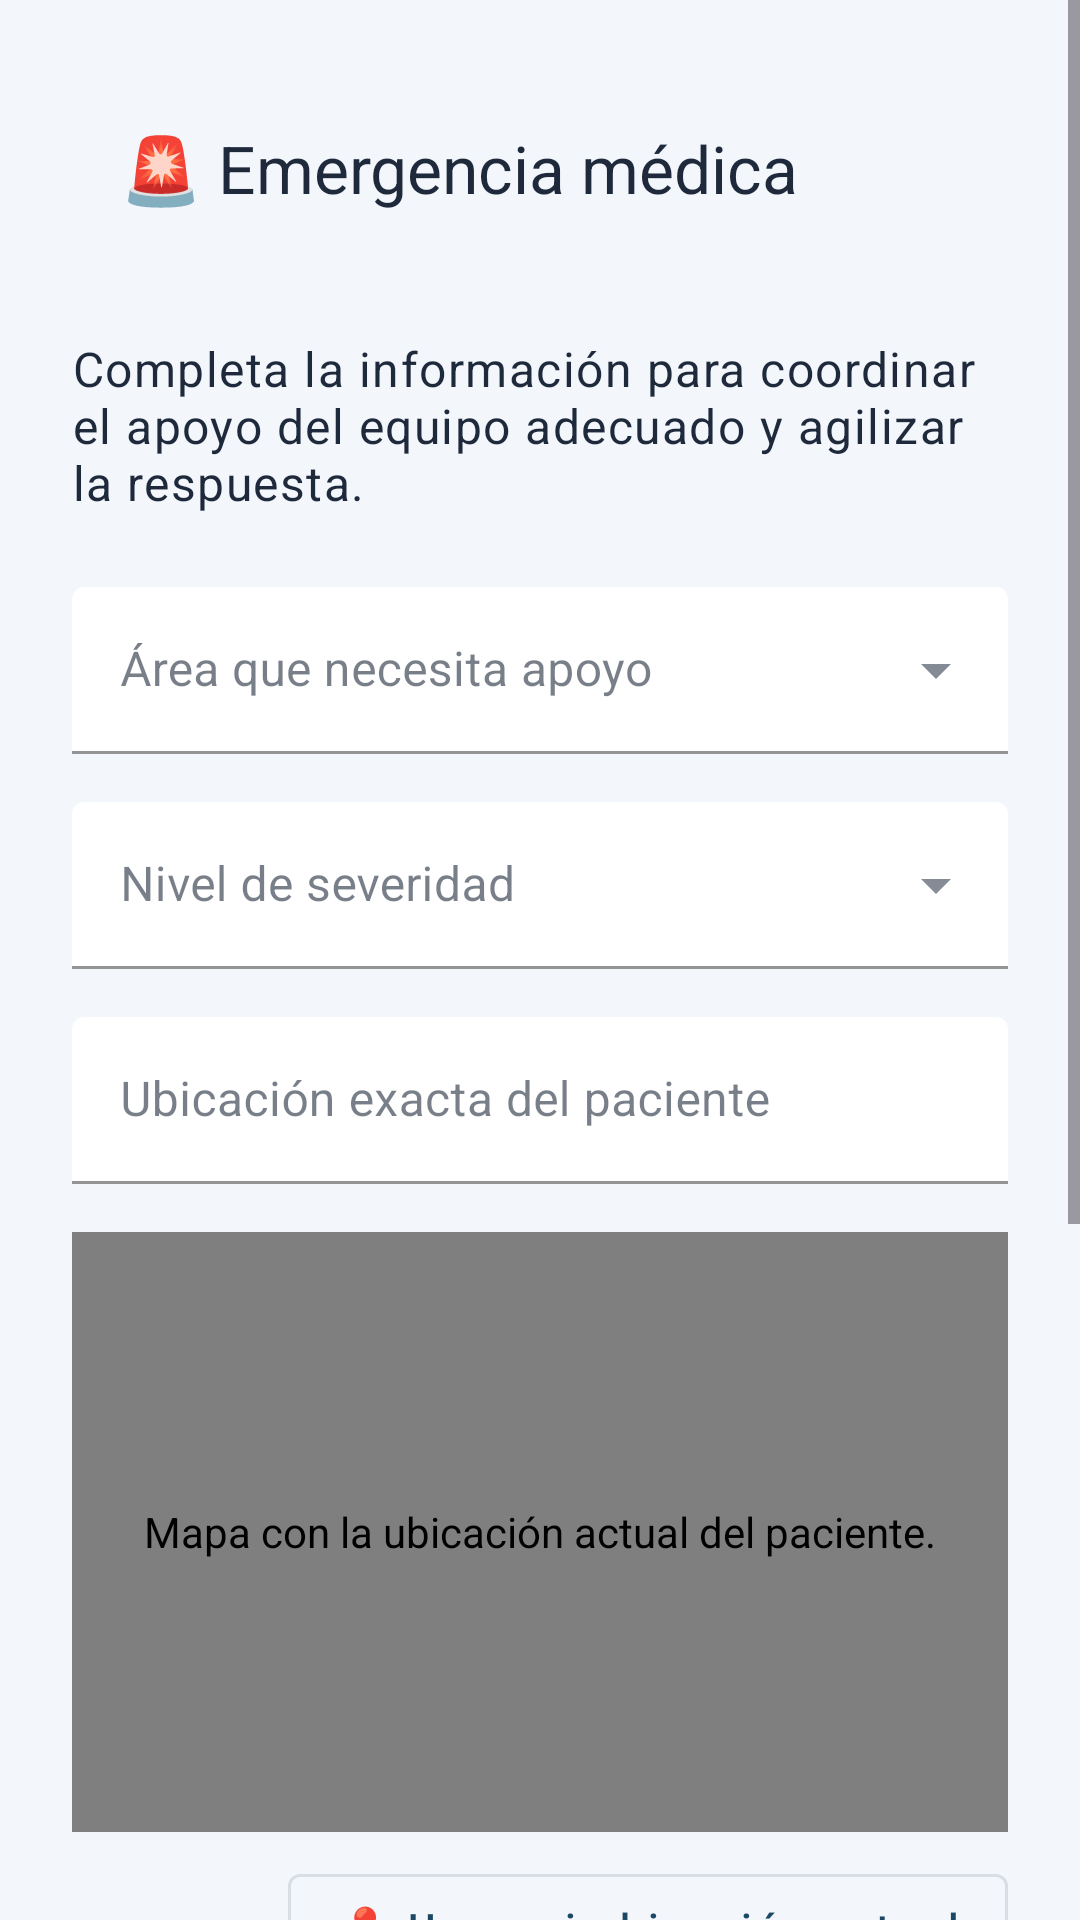

Reconstruct the res/layout file that produces this screen, plus the resources it refers to.
<!-- AndroidManifest.xml: application theme Theme.MyApp -->
<!-- res/layout/activity_medical_emergency.xml -->
<?xml version="1.0" encoding="utf-8"?>
<ScrollView xmlns:android="http://schemas.android.com/apk/res/android"
    xmlns:app="http://schemas.android.com/apk/res-auto"
    android:layout_width="match_parent"
    android:layout_height="match_parent"
    android:fillViewport="true"
    android:background="@color/medical_background">

    <LinearLayout
        android:layout_width="match_parent"
        android:layout_height="wrap_content"
        android:orientation="vertical"
        android:padding="24dp">

        <com.google.android.material.appbar.MaterialToolbar
            android:id="@+id/toolbar"
            android:layout_width="match_parent"
            android:layout_height="wrap_content"
            android:background="@android:color/transparent"
            android:navigationIcon="@drawable/ic_arrow_back"
            android:popupTheme="@style/ThemeOverlay.MaterialComponents.Toolbar.Primary"
            app:title="@string/medical_emergency_title"
            app:titleTextColor="@color/medical_on_surface" />

        <TextView
            android:id="@+id/tvEmergencyDescription"
            android:layout_width="match_parent"
            android:layout_height="wrap_content"
            android:layout_marginTop="24dp"
            android:text="@string/medical_emergency_description"
            android:textAppearance="?attr/textAppearanceBodyLarge"
            android:textColor="@color/medical_on_surface" />

        <com.google.android.material.textfield.TextInputLayout
            android:id="@+id/layoutEmergencyArea"
            style="@style/Widget.MaterialComponents.TextInputLayout.FilledBox.ExposedDropdownMenu"
            android:layout_width="match_parent"
            android:layout_height="wrap_content"
            android:layout_marginTop="24dp"
            android:hint="@string/medical_emergency_area_hint"
            app:boxBackgroundColor="@color/medical_surface"
            app:boxStrokeColor="@color/medical_primary"
            app:hintTextColor="@color/medical_on_surface">

            <com.google.android.material.textfield.MaterialAutoCompleteTextView
                android:id="@+id/inputEmergencyArea"
                android:layout_width="match_parent"
                android:layout_height="wrap_content"
                android:inputType="none"
                android:focusable="true"
                android:focusableInTouchMode="false"
                android:importantForAutofill="no"
                android:textColor="@color/medical_on_surface" />

        </com.google.android.material.textfield.TextInputLayout>

        <com.google.android.material.textfield.TextInputLayout
            android:id="@+id/layoutEmergencyPriority"
            style="@style/Widget.MaterialComponents.TextInputLayout.FilledBox.ExposedDropdownMenu"
            android:layout_width="match_parent"
            android:layout_height="wrap_content"
            android:layout_marginTop="16dp"
            android:hint="@string/medical_emergency_priority_hint"
            app:boxBackgroundColor="@color/medical_surface"
            app:boxStrokeColor="@color/medical_secondary"
            app:hintTextColor="@color/medical_on_surface">

            <com.google.android.material.textfield.MaterialAutoCompleteTextView
                android:id="@+id/inputEmergencyPriority"
                android:layout_width="match_parent"
                android:layout_height="wrap_content"
                android:inputType="none"
                android:focusable="true"
                android:focusableInTouchMode="false"
                android:importantForAutofill="no"
                android:textColor="@color/medical_on_surface" />

        </com.google.android.material.textfield.TextInputLayout>

        <com.google.android.material.textfield.TextInputLayout
            android:id="@+id/layoutLocation"
            style="@style/Widget.MaterialComponents.TextInputLayout.FilledBox"
            android:layout_width="match_parent"
            android:layout_height="wrap_content"
            android:layout_marginTop="16dp"
            android:hint="@string/medical_emergency_location_hint"
            app:boxBackgroundColor="@color/medical_surface"
            app:boxStrokeColor="@color/medical_primary"
            app:hintTextColor="@color/medical_on_surface">

            <com.google.android.material.textfield.TextInputEditText
                android:id="@+id/inputLocation"
                android:layout_width="match_parent"
                android:layout_height="wrap_content"
                android:inputType="textCapSentences"
                android:maxLines="3"
                android:textColor="@color/medical_on_surface" />

        </com.google.android.material.textfield.TextInputLayout>

        <com.google.android.gms.maps.MapView
            android:id="@+id/mapEmergencyLocation"
            android:layout_width="match_parent"
            android:layout_height="200dp"
            android:layout_marginTop="16dp"
            android:contentDescription="@string/medical_emergency_map_description"
            app:liteMode="true" />

        <com.google.android.material.button.MaterialButton
            android:id="@+id/btnUseCurrentLocation"
            style="@style/Widget.MaterialComponents.Button.OutlinedButton"
            android:layout_width="wrap_content"
            android:layout_height="wrap_content"
            android:layout_gravity="end"
            android:layout_marginTop="8dp"
            android:text="@string/medical_emergency_use_current_location"
            android:textAllCaps="false"
            android:textColor="@color/medical_primary" />

        <com.google.android.material.textfield.TextInputLayout
            android:id="@+id/layoutContactNumber"
            style="@style/Widget.MaterialComponents.TextInputLayout.FilledBox"
            android:layout_width="match_parent"
            android:layout_height="wrap_content"
            android:layout_marginTop="16dp"
            android:hint="@string/medical_emergency_contact_hint"
            app:boxBackgroundColor="@color/medical_surface"
            app:boxStrokeColor="@color/medical_primary"
            app:hintTextColor="@color/medical_on_surface">

            <com.google.android.material.textfield.TextInputEditText
                android:id="@+id/inputContactNumber"
                android:layout_width="match_parent"
                android:layout_height="wrap_content"
                android:inputType="phone"
                android:maxLines="1"
                android:textColor="@color/medical_on_surface" />

        </com.google.android.material.textfield.TextInputLayout>

        <com.google.android.material.textfield.TextInputLayout
            android:id="@+id/layoutAdditionalNotes"
            style="@style/Widget.MaterialComponents.TextInputLayout.FilledBox"
            android:layout_width="match_parent"
            android:layout_height="wrap_content"
            android:layout_marginTop="16dp"
            android:hint="@string/medical_emergency_notes_hint"
            app:boxBackgroundColor="@color/medical_surface"
            app:boxStrokeColor="@color/medical_secondary"
            app:hintTextColor="@color/medical_on_surface">

            <com.google.android.material.textfield.TextInputEditText
                android:id="@+id/inputAdditionalNotes"
                android:layout_width="match_parent"
                android:layout_height="wrap_content"
                android:gravity="top"
                android:inputType="textCapSentences|textMultiLine"
                android:minLines="3"
                android:textColor="@color/medical_on_surface" />

        </com.google.android.material.textfield.TextInputLayout>

        <com.google.android.material.button.MaterialButton
            android:id="@+id/btnSubmitEmergency"
            android:layout_width="match_parent"
            android:layout_height="wrap_content"
            android:layout_marginTop="24dp"
            android:backgroundTint="@color/medical_primary"
            android:text="@string/medical_emergency_submit"
            android:textAllCaps="false"
            android:textColor="@color/medical_on_primary"
            android:textStyle="bold"
            app:cornerRadius="20dp"
            app:icon="@drawable/ic_check"
            app:iconGravity="textStart"
            app:iconPadding="12dp"
            app:iconTint="@color/medical_on_primary" />

        <com.google.android.material.button.MaterialButton
            android:id="@+id/btnCallEmergency"
            android:layout_width="match_parent"
            android:layout_height="wrap_content"
            android:layout_marginTop="12dp"
            android:backgroundTint="@color/medical_emergency"
            android:text="@string/medical_emergency_call"
            android:textAllCaps="false"
            android:textColor="@color/medical_on_emergency"
            android:textStyle="bold"
            app:cornerRadius="20dp"
            app:icon="@drawable/ic_phone"
            app:iconGravity="textStart"
            app:iconPadding="12dp"
            app:iconTint="@color/medical_on_emergency" />

    </LinearLayout>
</ScrollView>
<!-- resources referenced by this layout -->
<resources>
  <color name="medical_background">#F3F6FB</color>
  <color name="medical_emergency">#D64545</color>
  <color name="medical_on_emergency">#FFFFFFFF</color>
  <color name="medical_on_primary">#FFFFFFFF</color>
  <color name="medical_on_surface">#1E293B</color>
  <color name="medical_primary">#1B4965</color>
  <color name="medical_secondary">#5FA8D3</color>
  <color name="medical_surface">#FFFFFFFF</color>
  <!-- drawable ic_arrow_back (drawable) -->
  <vector xmlns:android="http://schemas.android.com/apk/res/android"
      android:width="24dp"
      android:height="24dp"
      android:viewportWidth="24"
      android:viewportHeight="24">
      <path
          android:fillColor="#FFFFFFFF"
          android:pathData="M19,11H7.83l4.88,-4.88c0.39,-0.39 0.39,-1.03 0,-1.42 -0.39,-0.39 -1.03,-0.39 -1.42,0l-6.59,6.59c-0.39,0.39 -0.39,1.02 0,1.41l6.59,6.59c0.39,0.39 1.03,0.39 1.42,0 0.39,-0.39 0.39,-1.03 0,-1.42L7.83,13H19c0.55,0 1,-0.45 1,-1s-0.45,-1 -1,-1z" />
  </vector>
  <!-- drawable ic_check (drawable) -->
  <?xml version="1.0" encoding="utf-8"?>
  <vector xmlns:android="http://schemas.android.com/apk/res/android"
      android:width="24dp"
      android:height="24dp"
      android:viewportWidth="24"
      android:viewportHeight="24">
      <path
          android:fillColor="#FFFFFFFF"
          android:pathData="M9,16.17L4.83,12l-1.41,1.41L9,19l12,-12-1.41,-1.41z" />
  </vector>
  <!-- drawable ic_phone (drawable) -->
  <?xml version="1.0" encoding="utf-8"?>
  <vector xmlns:android="http://schemas.android.com/apk/res/android"
      android:width="24dp"
      android:height="24dp"
      android:viewportWidth="24"
      android:viewportHeight="24">
      <path
          android:fillColor="#FFFFFFFF"
          android:pathData="M6.62,10.79c1.44,2.83 3.76,5.14 6.59,6.59l2.2,-2.2c0.27,-0.27 0.67,-0.36 1.02,-0.24 1.12,0.37 2.33,0.57 3.57,0.57 0.55,0 1,0.45 1,1v3.5c0,0.55 -0.45,1 -1,1C11.07,21 3,12.93 3,3.5 3,2.95 3.45,2.5 4,2.5H7.5c0.55,0 1,0.45 1,1 0,1.25 0.2,2.45 0.57,3.57 0.11,0.35 0.03,0.74 -0.25,1.02l-2.2,2.2z" />
  </vector>
  <string name="medical_emergency_area_hint">Área que necesita apoyo</string>
  <string name="medical_emergency_call">📞 Llamada de emergencia</string>
  <string name="medical_emergency_contact_hint">Número de contacto directo</string>
  <string name="medical_emergency_description">Completa la información para coordinar el apoyo del equipo adecuado y agilizar la respuesta.</string>
  <string name="medical_emergency_location_hint">Ubicación exacta del paciente</string>
  <string name="medical_emergency_map_description">Mapa con la ubicación actual del paciente.</string>
  <string name="medical_emergency_notes_hint">Notas clínicas relevantes (alergias, tratamientos, signos vitales, etc.)</string>
  <string name="medical_emergency_priority_hint">Nivel de severidad</string>
  <string name="medical_emergency_submit">Registrar solicitud</string>
  <string name="medical_emergency_title">🚨 Emergencia médica</string>
  <string name="medical_emergency_use_current_location">📍 Usar mi ubicación actual</string>
  <color name="medical_primary_container">#D4E4F4</color>
  <color name="medical_on_primary_container">#0F2D40</color>
  <color name="medical_on_secondary">#082032</color>
</resources>
